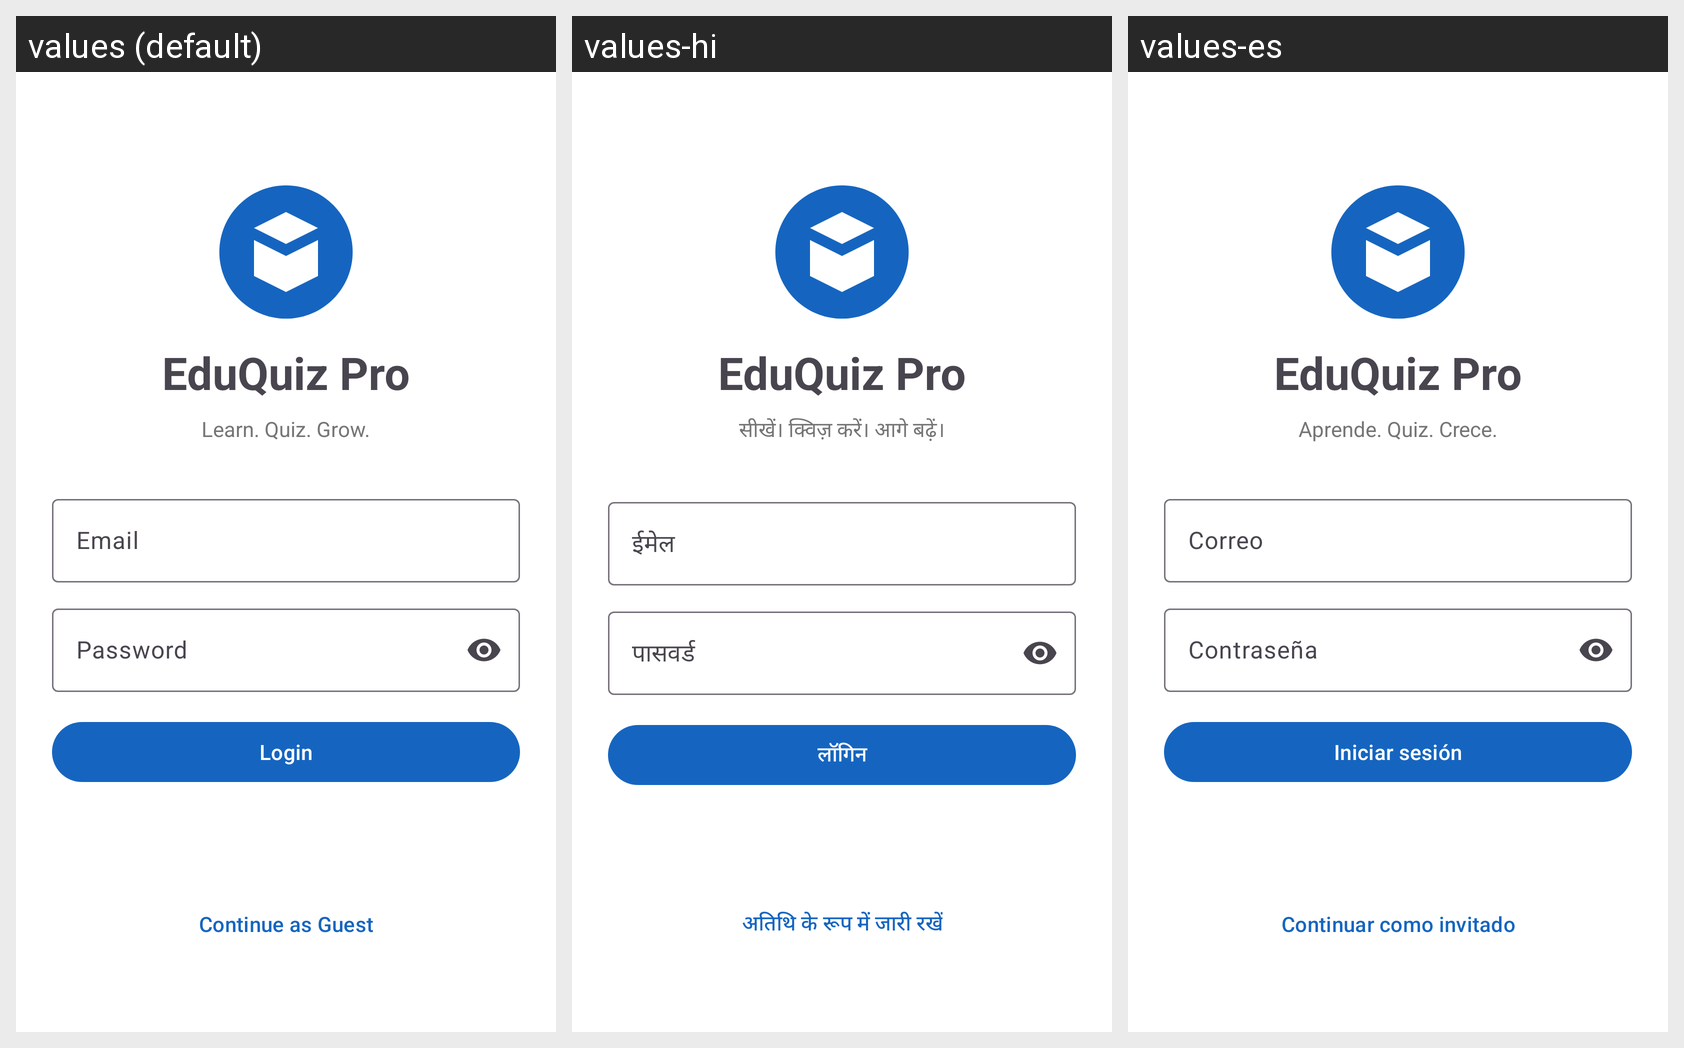

The Android screen above is rendered under several locales of the same app. Produce the string resources it draws, with the default and per-locale values.
Android screen res/layout/activity_login.xml rendered under 3 locales, left to right: values (default), values-hi, values-es. Device: Nexus 5 (rendered at 1080×1920; each locale shown at half size, 540×960, under a caption strip naming it); theme Theme.EduQuizPro.
Strings drawn on this screen, with the default value and each locale's value (text and hints the layout hard-codes, and strings that could not be matched under every locale, appear in the picture but are not listed):

app_name
  values: EduQuiz Pro
  values-hi: EduQuiz Pro
  values-es: EduQuiz Pro

tagline
  values: Learn. Quiz. Grow.
  values-hi: सीखें। क्विज़ करें। आगे बढ़ें।
  values-es: Aprende. Quiz. Crece.

email
  values: Email
  values-hi: ईमेल
  values-es: Correo

password
  values: Password
  values-hi: पासवर्ड
  values-es: Contraseña

login
  values: Login
  values-hi: लॉगिन
  values-es: Iniciar sesión

continue_as_guest
  values: Continue as Guest
  values-hi: अतिथि के रूप में जारी रखें
  values-es: Continuar como invitado
